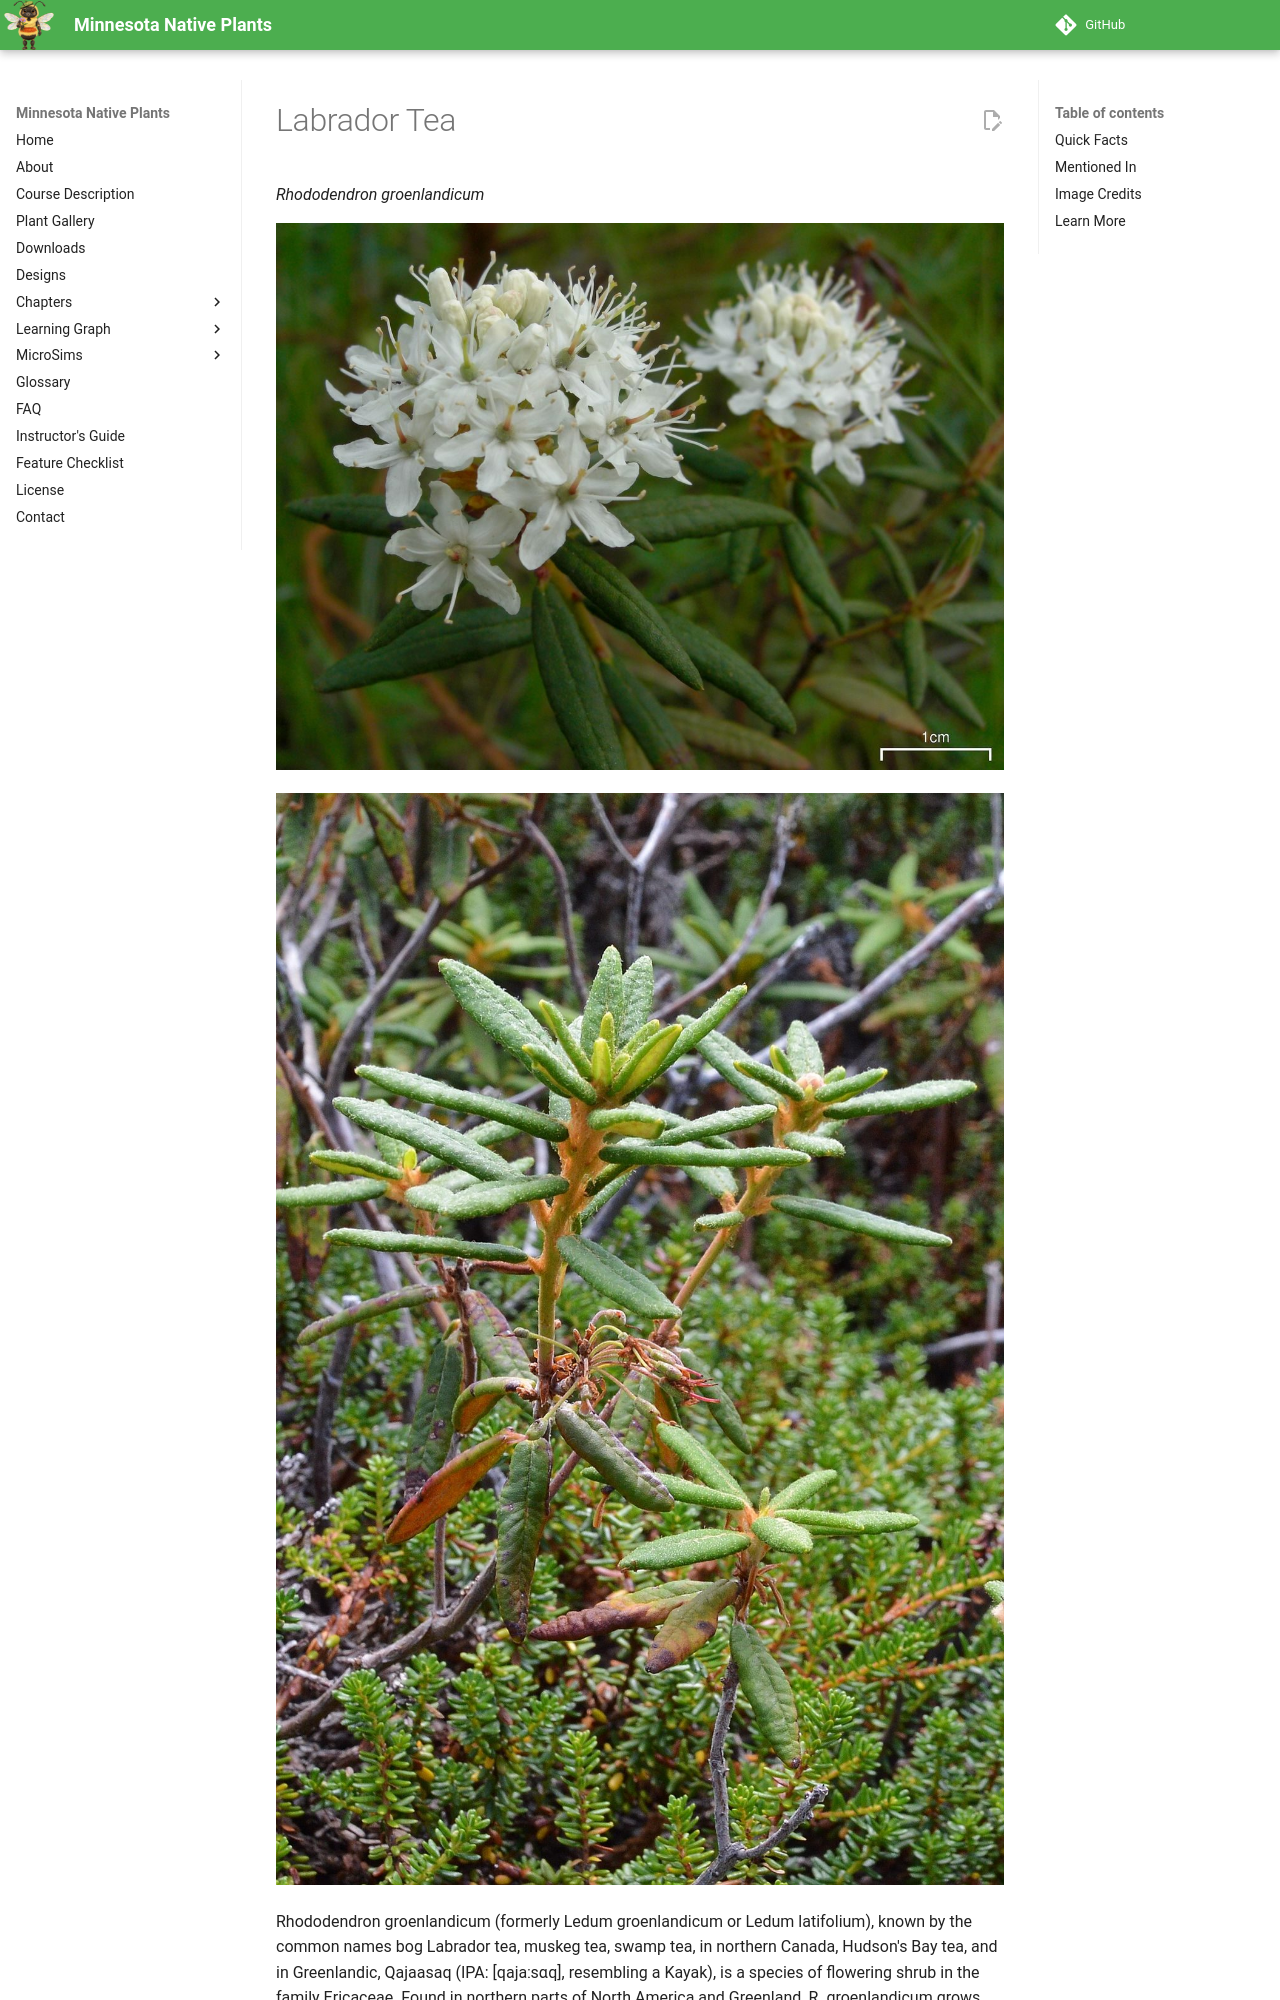

repository: arunbatchu/minnesota-native-plants · page: plants/labrador-tea/index.html · generator: mkdocs

# Labrador Tea

*Rhododendron groenlandicum*



![Ledum groenlandicum Oeder 20090619.16 near McCleod Lake, BC](img/labrador-tea-1.jpg)

![Labrador Tea (Rhododendron groenlandicum) in Port Rexton, Newfoundland and Labrador, Canada.](img/labrador-tea-2.jpg)

Rhododendron groenlandicum (formerly Ledum groenlandicum or Ledum latifolium), known by the common names bog Labrador tea, muskeg tea, swamp tea, in northern Canada, Hudson's Bay tea, and in Greenlandic, Qajaasaq (IPA: [qajaːsɑq], resembling a Kayak), is a species of flowering shrub in the family Ericaceae. Found in northern parts of North America and Greenland,  R. groenlandicum grows primarily in bogs and other wetlands, which tend to be also in cold, acidic, and nutrient-poor environments. It has traditionally been used to make medicinal herbal teas among the Dene, Athabaskan, and Inuit, and other indigenous cultures of North America peoples.
